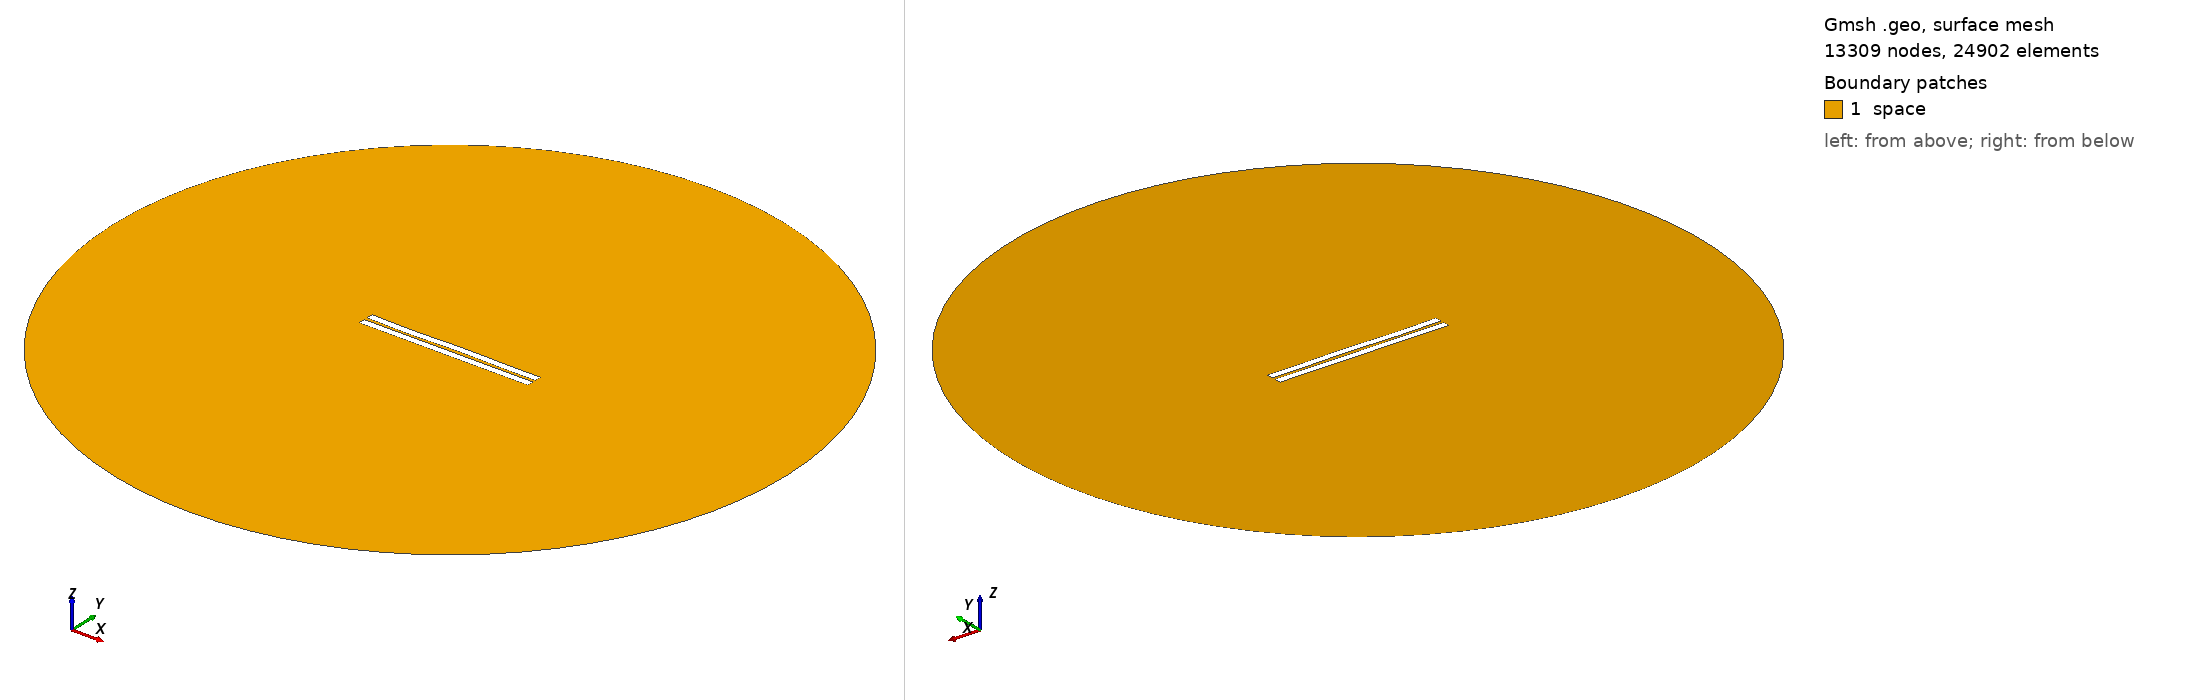

Gmsh geometry script, surface-meshed: 13309 nodes, 24902 surface elements. Boundary patches (legend numbers): 1 space. Left view from above one corner, right view from below the opposite corner. Legend entries are the model's physical surfaces. The drawing asked Gmsh for element sizes between 1% and 20% of the model's largest extent; the script's own settings can give other sizes.

=== 1426.geo (drawn) ===
//---------------------------------------
// Geometry kernel
//---------------------------------------

SetFactory("OpenCASCADE");



//---------------------------------------
// Parameters of the geometry
//---------------------------------------

// Overetch of the upper plate
overetch = 0.0;

// Distance between the plates
distance = 2.0;

// Discretization over the x axis (for the deformation)
nx = 50; 

// Length of the plate
L = 100 - overetch; 

// Number of modes
n = 4; 

// 1st mode coefficient
coeff(1) = -0.075;
beta(1) = 0.596864 * 3.1415926535 / L;

// 2nd mode coefficient
coeff(2) = 0.0;
beta(2) = 1.49418 * 3.1415926535 / L;

// 3rd mode coefficient
coeff(3) = -0.15;
beta(3) = 2.50025 * 3.1415926535 / L;

// 4th mode coefficient
coeff(4) = -0.15;
beta(4) = 3.49999 * 3.1415926535 / L;



//---------------------------------------
// Upper plate (deformed rectangle)
//---------------------------------------

// Coordiantes of the upper plate
xmin = -50;
xmax = 50 - overetch;

// Height of the upper plate
yheight = 4 - 2 * overetch;

// Indexes of the points
UpperID[] = {};
LowerID[] = {};
LeftID[] = {};
RightID[] = {};

// Point index
p = 1;

// Horizontal edges
For i In {1:nx}
    x = xmin + (i-1)*(xmax - xmin)/(nx-1);

    y_bottom = distance / 2 + overetch;
    For j In {1:n}
        C = (Cosh(beta(j)*L) + Cos(beta(j)*L)) / (Sinh(beta(j)*L) + Sin(beta(j)*L));
        y_bottom  = y_bottom + coeff(j) * (Cosh(beta(j)*(x+50)) - Cos(beta(j)*(x+50)) - C * (Sinh(beta(j)*(x+50)) - Sin(beta(j)*(x+50))));
    EndFor

    y_top = y_bottom + yheight;

    Point(p) = {x, y_top, 0, 1.0};
    UpperID[i] = p;
    p = p + 1;

    Point(p) = {x, y_bottom, 0, 1.0};
    LowerID[i] = p;
    p = p + 1;
EndFor

// Create point lists
UpperPts[] = {}; LowerPts[] = {};
For i In {1:nx}
  UpperPts[] += {UpperID[i]};
  LowerPts[] += {LowerID[i]};
EndFor

// Build splines
Spline(1) = {UpperPts[]};
Spline(2) = {LowerPts[]};
Line(3) = {LowerPts[nx-1], UpperPts[nx-1]};
Line(4) = {LowerPts[0], UpperPts[0]};

// Build the plane surface
Curve Loop(1) = {2, 3, -1, -4};
Plane Surface(1) = {1};



//---------------------------------------
// Lower plate (rectangle)
//---------------------------------------

// Vertices
Point(1001) = {-50, -1, 0, 1.0};
Point(1002) = { 50, -1, 0, 1.0};
Point(1003) = { 50,  -5, 0, 1.0};
Point(1004) = {-50,  -5, 0, 1.0};

// Edges
Line(5) = {1001, 1002};
Line(6) = {1002, 1003};
Line(7) = {1003, 1004};
Line(8) = {1004, 1001};

// Plane surface
Line Loop(2) = {5, 6, 7, 8};
Plane Surface(2) = {2}; 



//---------------------------------------
// Outer (fictious) boundary
//---------------------------------------

// Points
Point(1005) = {0, 0, 0};       // Center
Point(1006) = {200, 0, 0};     // Start point
Point(1007) = {0, 200, 0};     // 90 degrees
Point(1008) = {-200, 0, 0};    // 180 degrees
Point(1009) = {0, -200, 0};    // 270 degrees

// Circle arcs (each needs start, center, end)
Circle(9) = {1006, 1005, 1007};
Circle(10) = {1007, 1005, 1008};
Circle(11) = {1008, 1005, 1009};
Circle(12) = {1009, 1005, 1006};

// Plane surface for the entire domain
Curve Loop(3) = {9, 10, 11, 12};
Surface(3) = {3};

// Subtract the plates from the whole domain to obtain the actual domain where we want to solve the equations
BooleanDifference{ Surface{3}; Delete; }{ Surface{1}; Surface{2}; Delete; }




//---------------------------------------
// Transfinite Lines/Curves
//---------------------------------------

// Set the number of points on the boundaries
r = 7;

// Plates
Transfinite Curve {1, 2} = 50*r Using Progression 1;
Transfinite Curve {3, 4} = 2*r Using Progression 1;
Transfinite Line {5, 7} = 50*r Using Progression 1;
Transfinite Line {6, 8} = 2*r Using Progression 1;

// Outer boundary
Transfinite Line {9, 10, 11, 12} = 20 Using Progression 1;



//---------------------------------------
// Physical groups
//---------------------------------------                

// Physical curves (boundaries)
Physical Line("force_segment", 10) = {2};
Physical Line("upper_plate", 11) = {1, 3, 4};
Physical Line("lower_plate", 12) = {5, 6, 7, 8};
Physical Line("boundary", 20) = {9, 10, 11, 12};

// Physical Surfaces
Physical Surface("space", 30) = {3};



//---------------------------------------
// 6. Generate the Mesh
//---------------------------------------

// 2D mesh generation
Mesh 2;
